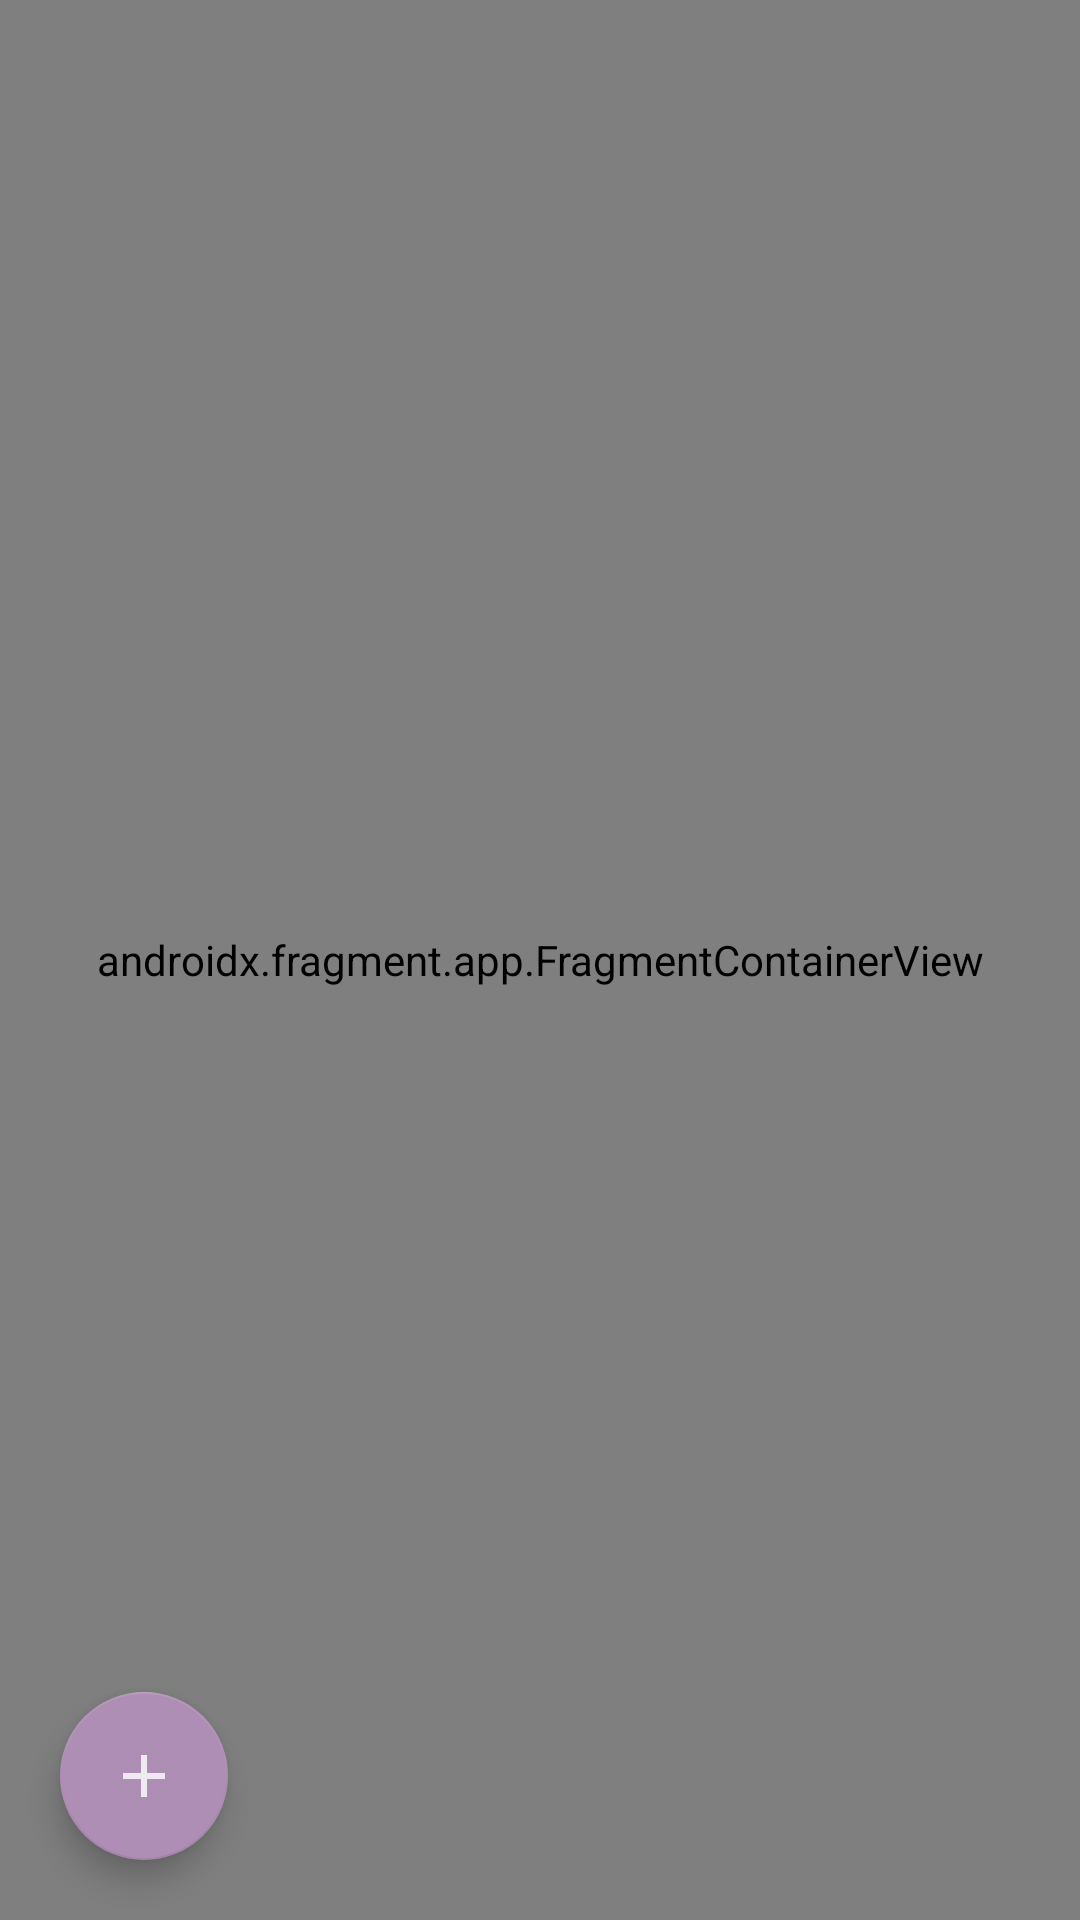

This screen was rendered from an Android layout file. Write that file and the resources it references.
<!-- AndroidManifest.xml: application theme Theme.Notes -->
<!-- res/layout/activity_temp.xml -->
<?xml version="1.0" encoding="utf-8"?>
<androidx.constraintlayout.widget.ConstraintLayout xmlns:android="http://schemas.android.com/apk/res/android"
    xmlns:app="http://schemas.android.com/apk/res-auto"
    xmlns:tools="http://schemas.android.com/tools"
    android:layout_width="match_parent"
    android:layout_height="match_parent">

    <androidx.fragment.app.FragmentContainerView
        android:id="@+id/nav_host_fragment"
        android:name="androidx.navigation.fragment.NavHostFragment"
        android:layout_width="match_parent"
        android:layout_height="match_parent"
        app:defaultNavHost="true"
        app:layout_constraintBottom_toBottomOf="parent"
        app:layout_constraintEnd_toEndOf="parent"
        app:layout_constraintHorizontal_bias="0.5"
        app:layout_constraintStart_toStartOf="parent"
        app:layout_constraintTop_toTopOf="parent"
        app:navGraph="@navigation/nav_graph"></androidx.fragment.app.FragmentContainerView>

    <com.google.android.material.floatingactionbutton.FloatingActionButton
        android:id="@+id/idFAB"
        android:layout_width="wrap_content"
        android:layout_height="wrap_content"
        android:layout_alignParentStart="true"
        android:layout_alignParentLeft="true"
        android:layout_alignParentBottom="true"
        android:layout_margin="20dp"
        android:src="@drawable/ic_add"
        app:backgroundTint="@color/light_purple"
        app:layout_constraintBottom_toBottomOf="parent"
        app:layout_constraintStart_toStartOf="parent"
        app:tint="@color/white" />

</androidx.constraintlayout.widget.ConstraintLayout>
<!-- resources referenced by this layout -->
<resources>
  <color name="light_purple">#af8eb5</color>
  <color name="white">#FFFFFFFF</color>
  <!-- drawable ic_add (drawable-anydpi) -->
  <vector xmlns:android="http://schemas.android.com/apk/res/android"
      android:width="24dp"
      android:height="24dp"
      android:viewportWidth="24"
      android:viewportHeight="24"
      android:tint="#D7DDE5"
      android:alpha="0.8">
    <path
        android:fillColor="@android:color/white"
        android:pathData="M19,13h-6v6h-2v-6H5v-2h6V5h2v6h6v2z"/>
  </vector>
  <style name="Theme.Notes" parent="Theme.MaterialComponents.DayNight.DarkActionBar">
          
          <item name="colorPrimary">@color/purple_400</item>
          <item name="colorPrimaryVariant">@color/purple_400</item>
          <item name="colorOnPrimary">@color/white</item>
          
          <item name="colorSecondary">@color/teal_200</item>
          <item name="colorSecondaryVariant">@color/teal_700</item>
          <item name="colorOnSecondary">@color/black</item>
          
          <item name="android:statusBarColor" tools:targetApi="l">?attr/colorPrimaryVariant</item>
          
      </style>
  <color name="purple_400">#ba68c8</color>
  <color name="teal_200">#FF03DAC5</color>
  <color name="teal_700">#FF018786</color>
  <color name="black">#FF000000</color>
</resources>
